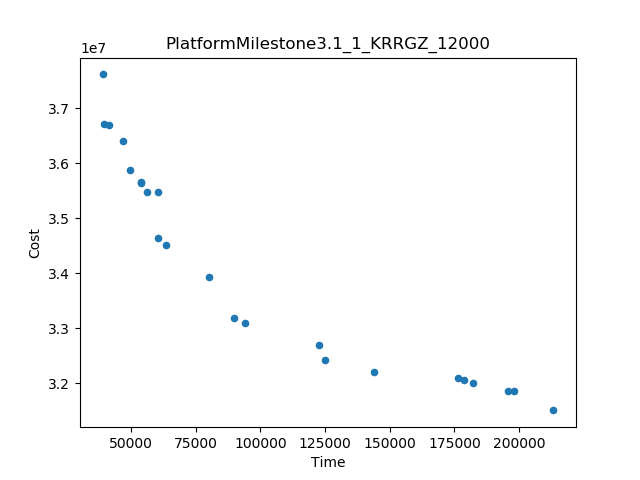

Source data for this figure (header and first rows):
Time, Cost
213253, 3.1506172634920634E7
38965, 3.761046127731093E7
80270, 3.3926419E7
143897, 3.220166115873016E7
122696, 3.2693865777777784E7
94068, 3.3097230000000004E7
63627, 3.4503600578898236E7
176488, 3.2097805492063496E7
89771, 3.3176529047619052E7
125069, 3.242845177777778E7
46890, 3.6398332180035666E7
60516, 3.463660376937442E7
39710, 3.6705843563025214E7
60462, 3.547401561064426E7
49642, 3.5873591043544695E7
198147, 3.1856311777777784E7
181976, 3.199755175409558E7
195774, 3.1866364634920638E7
41633, 3.669498937254903E7
56165, 3.548246837254903E7
53792, 3.5646656705882356E7
178861, 3.206342458730159E7
53816, 3.564052208683474E7
